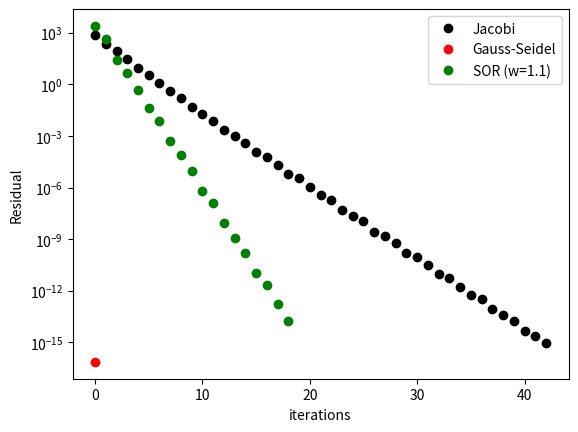

The matplotlib source for this figure:
# different solvers for system of equations
#importing libraries
import numpy as np
from numpy import array, zeros, diag, diagflat, dot
import matplotlib.pyplot as plt


# defining linear system solver functions


# [redacted]
# x0 = our initial guess, N = number of iterations, r = tolerance

def Jacobi(A, b,x= None, N=100, r=10**-6): #Ax=b,we are finding x, N = number of iterations, r is the residual
    residual_list = []
    if (x is None) :
        x=zeros(len(A[0]))
    D= diag(A)
    R= A-diagflat(D)
    residual =1000
    xn_minus1=x
    #iterate for N times
    for Ni in range(N):
        
        x= (b-dot(R,x))/D
        difference= xn_minus1-x
        magnitude= np.linalg.norm(difference)
        residual =magnitude/len(x) 
        residual_list.append(residual)
        if residual <r:
            print("Jacobi: The number of iterations is: {}".format(Ni))
            break
        xn_minus1=x
        
    return x, residual_list




# [redacted]
# import libraries
import numpy as np
from scipy.linalg import solve

def GaussSeidel(A,b,x=None,N=100, r=10**-6):
    residual_list = []
    if (x is None) :
        x=zeros(len(A[0]))
    xn_minus1 = x
    L = np.tril(A) # define the lower triangular matrix (L) for A
    U = A - L # define the upper triangular matrix (U)
    residual = 1000
    for Ni in range (N): # create a "for" loop
        # define x as the dot product of inverse L and B mins the dot product of U and x
        x = np.dot(np.linalg.inv(L),b-np.dot(U,xn_minus1))
        difference = xn_minus1 - x
        magnitude = np.linalg.norm(difference)
        residual = magnitude / len(x)
        residual_list.append(residual)
        if residual < r:
            print("GaussSeidel: The number of iterations is: {}".format(Ni))
            break
        xn_minus1 = x

    return x, residual_list





# [redacted]
# x0 = our initial guess, N = number of iterations, r = tolerance
# w = relaxation factor, 1<w<2. If w=1, it's same as Gauss-Seidel Method

def SOR(A, b, x0=None, N=100, r=10**-6, w=1.5): 
    residual_list = []
    n = b.shape
    if (x0 is None):
        x0=zeros(len(A[0]))
    x = x0
    for Ni in range (1, N): 
        for i in range(n[0]): 
            new_values_sum = dot(A[i, :i], x[:i])
            old_values_sum = dot(A[i, i+1 :], x0[ i+1: ]) 
            x[i] = (b[i] - (old_values_sum + new_values_sum)) / A[i, i] 
            x[i] = dot(x[i], w) + dot(x0[i], (1 - w))  
 
        residual = np.linalg.norm(dot(A, x)-b )
        residual_list.append(residual)
        if (residual < r):
            print("SOR: The number of iterations is: {}".format(Ni))
            break 
        x0 = x 
        
    return x, residual_list



# [redacted]








# linear system:  5x1-x2+2x3=12
#                 3x1+8x2-2x3=-25
#                 x1+x2+4x3=6
#       x1=1, x2=-3, x3= 2

b=array([12,-25,6])
A=array([[5,-1,2],[3,8,-2],[1,1,4]])
x0=array([1000.0,1000.0,1000.0])
N= 100
r= 10**-15
w=1.1

solution_Jacobi, residual_list_Jacobi = Jacobi(A, b,x0, N, r)
print("Solution by Jacobi:")
print(solution_Jacobi)
solution_SOR, residual_list_SOR = SOR(A, b,x0, N, r)
print("Solution by SOR:")
print(solution_SOR)
solution_GaussSeidel, residual_list_GaussSeidel = GaussSeidel(A,b,x0,N, r)
print("Solution by GaussSeidel:")
print(solution_GaussSeidel)



# plotting residual to show convergence
plt.plot(residual_list_Jacobi,"ok",label="Jacobi")
plt.plot(residual_list_GaussSeidel,"or",label="Gauss-Seidel")
plt.plot(residual_list_SOR,"og",label="SOR (w={})".format(w))
plt.xlabel('iterations')
plt.ylabel('Residual')
plt.yscale('log')
plt.legend()
# plt.savefig("../img/linearSystemSolverConvergence.png")
plt.show()
